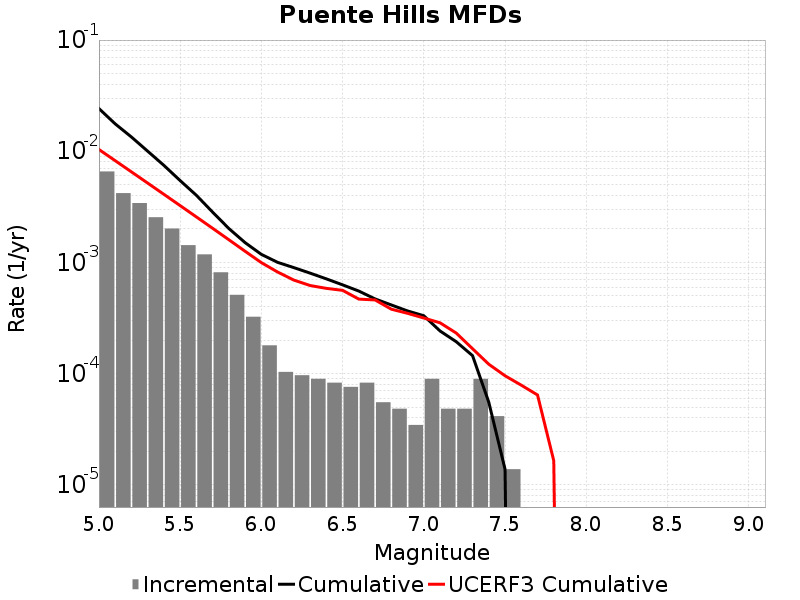

The data file committed next to this chart (first rows):
Magnitude, Incremental Rate, Cumulative Rate, UCERF3 Cumulative Rate
5.05, 0.006578, 0.02421, 0.01037
5.15, 0.004201, 0.01763, 0.008228
5.25, 0.00342, 0.01343, 0.006525
5.35, 0.00255, 0.01001, 0.005172
5.45, 0.002018, 0.007462, 0.004097
5.55, 0.00143, 0.005445, 0.003244
5.65, 0.001181, 0.004014, 0.002566
5.75, 8.1529736E-4, 0.002833, 0.002027
5.85, 5.112882E-4, 0.002018, 0.001599
5.95, 3.247371E-4, 0.001506, 0.001259
6.05, 1.796418E-4, 0.001181, 9.95729E-4
6.15, 1.036395E-4, 0.001002, 8.200533E-4
6.25, 9.67302E-5, 8.98209E-4, 6.935869E-4
6.35, 8.98209E-5, 8.014788E-4, 6.199923E-4
6.45, 8.2911596E-5, 7.1165786E-4, 5.845963E-4
6.55, 7.6002296E-5, 6.287463E-4, 5.610939E-4
6.65, 8.2911596E-5, 5.5274396E-4, 4.679507E-4
6.75, 5.52744E-5, 4.698324E-4, 4.5997687E-4
6.85, 4.83651E-5, 4.14558E-4, 3.797763E-4
6.95, 3.4546498E-5, 3.661929E-4, 3.4868479E-4
7.05, 8.98209E-5, 3.3164638E-4, 3.1635893E-4
7.15, 4.83651E-5, 2.418255E-4, 2.8644162E-4
7.25, 4.83651E-5, 1.934604E-4, 2.3142782E-4
7.35, 8.98209E-5, 1.450953E-4, 1.675073E-4
7.45, 4.1455798E-5, 5.52744E-5, 1.2147725E-4
7.55, 1.38186E-5, 1.38186E-5, 9.567858E-5
7.65, 0.0, 0.0, 7.872752E-5
7.75, 0.0, 0.0, 6.427348E-5
7.85, 0.0, 0.0, 1.6482316E-5
7.95, 0.0, 0.0, 0.0
8.05, 0.0, 0.0, 0.0
8.15, 0.0, 0.0, 0.0
8.25, 0.0, 0.0, 0.0
8.35, 0.0, 0.0, 0.0
8.45, 0.0, 0.0, 0.0
8.55, 0.0, 0.0, 0.0
8.65, 0.0, 0.0, 0.0
8.75, 0.0, 0.0, 0.0
8.85, 0.0, 0.0, 0.0
8.95, 0.0, 0.0, 0.0
9.05, 0.0, 0.0, 0.0
